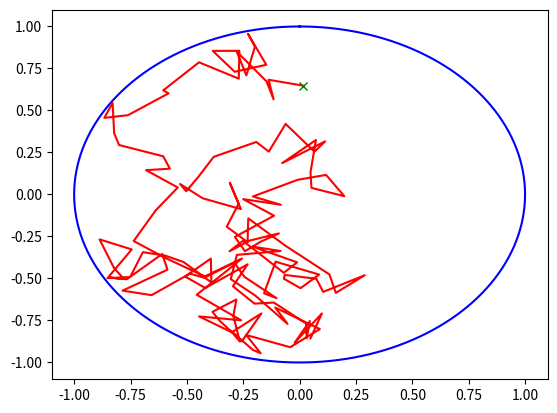

Reproduce this figure in Python.
from random import uniform as rand
from matplotlib import pyplot as plt
import math

def draw_boundary(radius):
    #create a tuple of lists, which will take the data points of the boundary
    boundary = ([], [])

    for a in range(361):
        #add a data point for each degree of the cirle that makes up the boundary
        boundary[0].append(radius * math.sin(a * math.pi / 180))
        boundary[1].append(radius * math.cos(a * math.pi / 180))

    return boundary
        
def random_data_point(radius):
    #creates random data points in a square betweem (-radius, -radius) and (radius, radius) 
    return (rand(-1, 1) * radius), (rand(-1, 1) * radius)

def create_ant(radius):
    initial_x, initial_y = random_data_point(radius)

    #checks the values are within the boundary, if not create some new ones
    while (initial_x ** 2) + (initial_y ** 2) > (radius ** 2):
        initial_x, initial_y = random_data_point(radius)
    
    #ant is a tuple of lists containing the data points, starting with its initial position.
    ant = ([initial_x], [initial_y])

    return ant

def move(jump, radius, ant):
    dx = rand(-1, 1) * jump
    dy = rand(-1, 1) * jump

    #find the latest ant position, as the last item in the lists of the ant tuple
    ant_position_x = ant[0][len(ant[0])-1]
    ant_position_y = ant[1][len(ant[1])-1]
    
    new_x = ant_position_x + dx
    new_y = ant_position_y + dy
    
    #if the ant jumps only if it doesn't all out side the boundary
    if (new_x ** 2) + (new_y ** 2) <= (radius ** 2):
        ant[0].append(new_x)
        ant[1].append(new_y)

    return ant

#boundary has radius 1
boundary = draw_boundary(1)
#ant created so its initial position is within radius 1
ant = create_ant(1)

for _ in range(150):
    ant = move(0.2, 1, ant)

plt.plot(
    boundary[0], boundary[1], 'b',
    ant[0], ant[1], 'r',
    ant[0][0], ant[1][0], 'gx'
)

plt.show()
